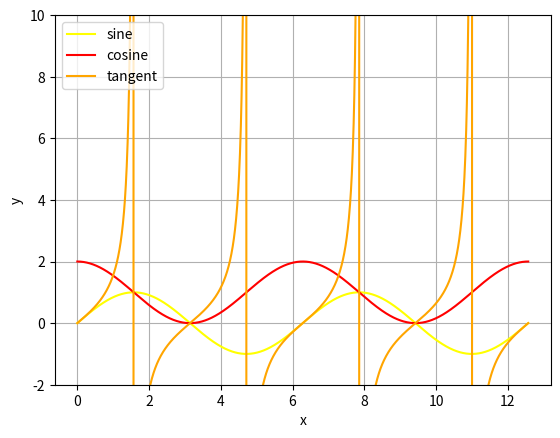

This chart was generated by the following Python code:

import matplotlib.pyplot as plt
import numpy as np

x = np.linspace(0, 4 * np.pi, 2000)
y = np.sin(x)
y2 = np.cos(x) + 1
y3 = np.tan(x)

plt.plot(x, y, color='yellow', label='sine')
plt.ylim(-2, 2)
plt.xlabel('x')
plt.ylabel('y')
plt.legend(loc='upper left')
plt.grid(True)
plt.plot(x, y2, color='red', label='cosine')
plt.ylim(-2, 10)
plt.xlabel('x')
plt.ylabel('y')
plt.legend(loc='upper left')
plt.grid(True)

plt.plot(x, y3, color='orange', label='tangent')
plt.ylim(-2, 10)
plt.xlabel('x')
plt.ylabel('y')
plt.legend(loc='upper left')
plt.grid(True)
plt.show()
# months = ['1', '2', '3', '4', '5', '6', '7', '8', '9', '10', '11', '12']
# temp_fi = [15, 16, 18, 21, 24, 27, 28, 26, 23, 19, 16, 11]
# temp_ny = [2, 2, 4, 11, 16, 22, 25, 26, 24, 14, 12, 3]
#
# plt.plot(months, temp_fi, marker="o", color="red", linestyle=':', label="FL")
# plt.plot(months, temp_ny, marker="*", color="skyblue", linestyle=':', label="NY")
# plt.xlabel("Month")
# plt.ylabel("celcius Temprature")
# plt.title('Monthly Temperrature in temp_fl'